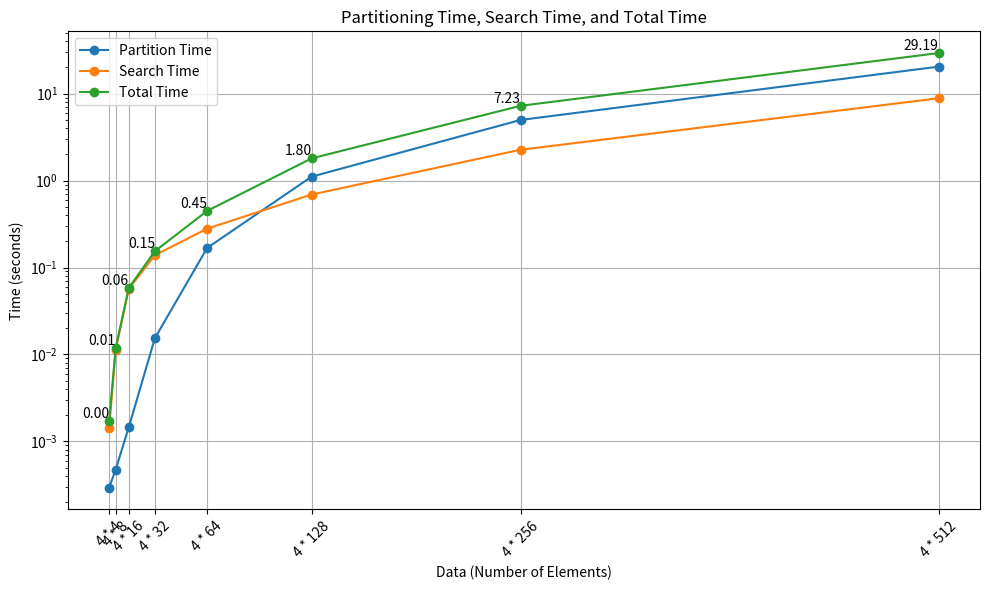

Write the Python code that produced this figure.
import matplotlib.pyplot as plt

# 数据总量
data_sizes = ['4 * 4', '4 * 8', '4 * 16', '4 * 32', '4 * 64', '4 * 128', '4 * 256', '4 * 512']
data_sizes_numeric = [16, 32, 64, 128, 256, 512, 1024, 2048]  # 用于折线图的横坐标

# 分段划分时间(设置阈值的)
partition_times = [0.000294267, 0.000475894, 0.001455412, 0.015392925, 0.167750993, 1.107278596, 4.968781267, 20.375933]

# 分段搜索时间
search_times = [0.001423173, 0.011382241, 0.056643441, 0.138525744, 0.279532869, 0.68996917, 2.258261679, 8.8179526]

# 总时间
total_times = [p + s for p, s in zip(partition_times, search_times)]

# 绘制折线图
plt.figure(figsize=(10, 6))

plt.plot(data_sizes_numeric, partition_times, label='Partition Time', marker='o')
plt.plot(data_sizes_numeric, search_times, label='Search Time', marker='o')
plt.plot(data_sizes_numeric, total_times, label='Total Time', marker='o')

# 在总时间的点上标注值
for i, txt in enumerate(total_times):
    plt.text(data_sizes_numeric[i], total_times[i], f'{txt:.2f}', ha='right', va='bottom')

# 设置对数刻度
plt.yscale('log')

plt.xlabel('Data (Number of Elements)')
plt.ylabel('Time (seconds)')
plt.title('Partitioning Time, Search Time, and Total Time')
plt.xticks(data_sizes_numeric, data_sizes, rotation=45)
plt.legend()

plt.grid(True)
plt.tight_layout()

plt.savefig('runtime.svg', dpi=1200, bbox_inches='tight')
# plt.show()
